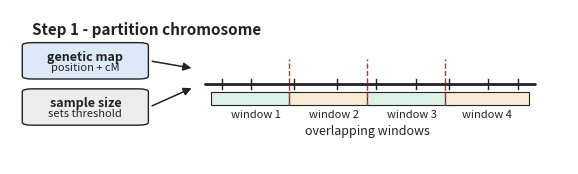
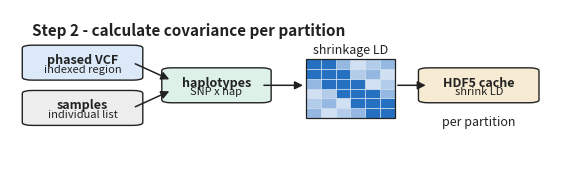
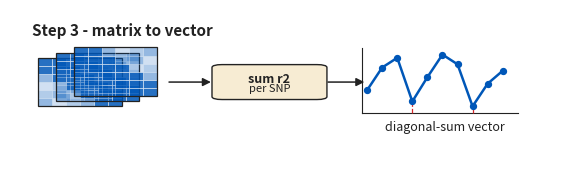
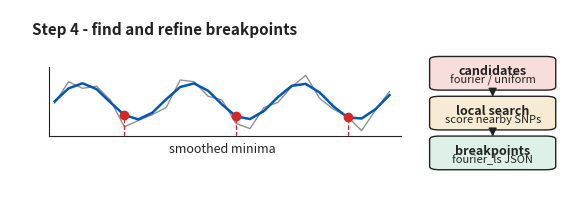
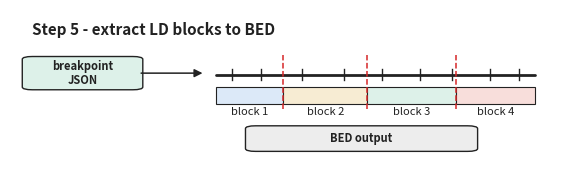

The matplotlib source for these figures, in order:
"""Generate schematic diagrams for the LDetect/LDetect-lite pipeline.

The figures are conceptual, publication-friendly SVG/PDF schematics of the
five pipeline stages. They are intentionally data-free: the goal is to show
what each command transforms, not to reproduce a particular chromosome run.

Usage:
    uv run python schematics/plot_pipeline_schematics.py
"""

from __future__ import annotations

import argparse
import math
import os
from pathlib import Path
from typing import Iterable


BLUE = "#0057b8"
RED = "#d62728"
GREEN = "#009e73"
ORANGE = "#e69f00"
GRAY = "#6b6b6b"
LIGHT_BLUE = "#dce9f8"
LIGHT_RED = "#f8dedb"
LIGHT_GREEN = "#ddf1e9"
LIGHT_ORANGE = "#f7ecd3"
LIGHT_GRAY = "#ededed"
DARK = "#222222"
GRID = "#d0d0d0"


def main() -> None:
    parser = argparse.ArgumentParser(description=__doc__)
    parser.add_argument(
        "--output-dir",
        type=Path,
        default=Path("schematics/plots"),
        help="Directory for generated figures.",
    )
    parser.add_argument(
        "--formats",
        nargs="+",
        default=["svg", "pdf"],
        choices=["svg", "pdf", "png"],
        help="One or more output formats to write.",
    )
    args = parser.parse_args()

    configure_matplotlib_cache(args.output_dir)
    import matplotlib

    matplotlib.use("Agg")
    import matplotlib.pyplot as plt

    args.output_dir.mkdir(parents=True, exist_ok=True)
    figures = {
        "step1-partition-chromosome": plot_step1_partition(plt),
        "step2-calc-covariance": plot_step2_covariance(plt),
        "step3-matrix-to-vector": plot_step3_vector(plt),
        "step4-find-breakpoints": plot_step4_minima(plt),
        "step5-extract-bed": plot_step5_bed(plt),
    }
    for stem, fig in figures.items():
        save_figure(fig, args.output_dir / stem, args.formats)
        plt.close(fig)
    print(f"Wrote {len(figures)} schematic figure(s) to {args.output_dir.resolve()}")


def configure_matplotlib_cache(output_dir: Path) -> None:
    root = output_dir.parent.parent if output_dir.parent.name == "plots" else output_dir
    mpl_config = root / ".cache" / "matplotlib"
    xdg_cache = root / ".cache"
    mpl_config.mkdir(parents=True, exist_ok=True)
    xdg_cache.mkdir(parents=True, exist_ok=True)
    os.environ.setdefault("MPLCONFIGDIR", str(mpl_config.resolve()))
    os.environ.setdefault("XDG_CACHE_HOME", str(xdg_cache.resolve()))


def save_figure(fig, stem: Path, formats: Iterable[str]) -> None:
    for fmt in formats:
        fig.savefig(
            stem.with_suffix(f".{fmt}"),
            dpi=180,
            bbox_inches="tight",
            pad_inches=0.03,
        )


def setup_axis(ax, xlim: tuple[float, float] = (0, 1), ylim: tuple[float, float] = (0, 1)):
    ax.set_xlim(*xlim)
    ax.set_ylim(*ylim)
    ax.axis("off")


def add_box(
    ax,
    xy: tuple[float, float],
    width: float,
    height: float,
    title: str,
    subtitle: str = "",
    *,
    facecolor: str = LIGHT_GRAY,
    edgecolor: str = DARK,
    fontsize: int = 10,
):
    import matplotlib.patches as patches

    x, y = xy
    box = patches.FancyBboxPatch(
        (x, y),
        width,
        height,
        boxstyle="round,pad=0.018,rounding_size=0.018",
        linewidth=1.0,
        edgecolor=edgecolor,
        facecolor=facecolor,
    )
    ax.add_patch(box)
    title_lines = title.count("\n") + 1
    subtitle_lines = subtitle.count("\n") + 1 if subtitle else 0
    title_y = 0.68 if subtitle and title_lines > 1 else 0.60 if subtitle else 0.5
    subtitle_y = 0.20 if title_lines > 1 or subtitle_lines > 1 else 0.28
    ax.text(
        x + width / 2,
        y + height * title_y,
        title,
        ha="center",
        va="center",
        fontsize=fontsize,
        fontweight="bold",
        color=DARK,
        linespacing=1.08,
    )
    if subtitle:
        ax.text(
            x + width / 2,
            y + height * subtitle_y,
            subtitle,
            ha="center",
            va="center",
            fontsize=fontsize - 1,
            color=DARK,
            linespacing=1.08,
        )
    return box


def add_arrow(
    ax,
    start: tuple[float, float],
    end: tuple[float, float],
    *,
    color: str = DARK,
    lw: float = 1.1,
    rad: float = 0.0,
):
    import matplotlib.patches as patches

    arrow = patches.FancyArrowPatch(
        start,
        end,
        arrowstyle="-|>",
        mutation_scale=12,
        connectionstyle=f"arc3,rad={rad}",
        linewidth=lw,
        color=color,
    )
    ax.add_patch(arrow)
    return arrow


def add_chromosome(ax, y: float, x0: float = 0.08, x1: float = 0.92, *, color: str = DARK):
    ax.plot([x0, x1], [y, y], color=color, linewidth=2.0, solid_capstyle="round")
    snp_fractions = [0.05, 0.14, 0.27, 0.40, 0.52, 0.64, 0.74, 0.86, 0.95]
    snps = [x0 + (x1 - x0) * fraction for fraction in snp_fractions]
    for x in snps:
        ax.plot([x, x], [y - 0.035, y + 0.035], color=color, linewidth=1.0)
    return snps


def plot_overview(plt):
    fig, ax = plt.subplots(figsize=(9.8, 2.1))
    setup_axis(ax)
    steps = [
        ("1", "partition-chromosome", "map -> windows", LIGHT_BLUE),
        ("2", "calc-covariance", "VCF -> LD cache", LIGHT_GREEN),
        ("3", "matrix-to-vector", "cache -> vector", LIGHT_ORANGE),
        ("4", "find-minima", "smooth + refine", LIGHT_RED),
        ("5", "extract-bpoints", "JSON -> BED", LIGHT_GRAY),
    ]
    box_w = 0.15
    gap = 0.04
    x = 0.04
    y = 0.32
    for i, (num, title, subtitle, fill) in enumerate(steps):
        add_box(ax, (x, y), box_w, 0.34, f"Step {num}", title, facecolor=fill, fontsize=9)
        ax.text(
            x + box_w / 2,
            y - 0.06,
            subtitle,
            ha="center",
            va="top",
            fontsize=8,
            color=DARK,
        )
        if i < len(steps) - 1:
            add_arrow(ax, (x + box_w + 0.008, y + 0.17), (x + box_w + gap - 0.008, y + 0.17))
        x += box_w + gap
    ax.text(
        0.5,
        0.82,
        "LDetect/LDetect-lite pipeline: reference haplotypes to LD blocks",
        ha="center",
        va="center",
        fontsize=11,
        fontweight="bold",
        color=DARK,
    )
    return fig


def plot_step1_partition(plt):
    fig, ax = plt.subplots(figsize=(7.2, 2.0))
    setup_axis(ax)
    ax.text(0.04, 0.84, "Step 1 - partition chromosome", fontsize=11, fontweight="bold", color=DARK)
    add_box(ax, (0.04, 0.57), 0.19, 0.20, "genetic map", "position + cM", facecolor=LIGHT_BLUE, fontsize=9)
    add_box(ax, (0.04, 0.27), 0.19, 0.20, "sample size", "sets threshold", facecolor=LIGHT_GRAY, fontsize=9)
    add_arrow(ax, (0.25, 0.67), (0.33, 0.62))
    add_arrow(ax, (0.25, 0.37), (0.33, 0.50))
    add_chromosome(ax, 0.52, x0=0.35, x1=0.94)
    windows = [(0.36, 0.52), (0.50, 0.66), (0.64, 0.80), (0.78, 0.93)]
    colors = [LIGHT_GREEN, LIGHT_ORANGE, LIGHT_GREEN, LIGHT_ORANGE]
    for i, ((start, end), fill) in enumerate(zip(windows, colors)):
        ax.add_patch(
            plt.Rectangle(
                (start, 0.38),
                end - start,
                0.09,
                facecolor=fill,
                edgecolor=DARK,
                linewidth=0.8,
            )
        )
        ax.text((start + end) / 2, 0.30, f"window {i + 1}", ha="center", fontsize=8, color=DARK)
    for x in [0.50, 0.64, 0.78]:
        ax.plot([x, x], [0.38, 0.68], color=RED, linewidth=1.0, linestyle="--")
    ax.text(0.64, 0.19, "overlapping windows", ha="center", fontsize=9, color=DARK)
    return fig


def plot_step2_covariance(plt):
    fig, ax = plt.subplots(figsize=(7.2, 2.1))
    setup_axis(ax)
    ax.text(0.04, 0.84, "Step 2 - calculate covariance per partition", fontsize=11, fontweight="bold", color=DARK)
    add_box(ax, (0.04, 0.58), 0.18, 0.18, "phased VCF", "indexed region", facecolor=LIGHT_BLUE, fontsize=9)
    add_box(ax, (0.04, 0.30), 0.18, 0.18, "samples", "individual list", facecolor=LIGHT_GRAY, fontsize=9)
    add_box(ax, (0.29, 0.44), 0.16, 0.18, "haplotypes", "SNP x hap", facecolor=LIGHT_GREEN, fontsize=9)
    draw_small_matrix(ax, 0.53, 0.33, 0.16, 0.36, filled=True)
    ax.text(0.61, 0.73, "shrinkage LD", ha="center", fontsize=9, color=DARK)
    add_box(ax, (0.75, 0.44), 0.18, 0.18, "HDF5 cache", "shrink LD", facecolor=LIGHT_ORANGE, fontsize=9)
    add_arrow(ax, (0.22, 0.67), (0.29, 0.56))
    add_arrow(ax, (0.22, 0.39), (0.29, 0.50))
    add_arrow(ax, (0.45, 0.53), (0.53, 0.53))
    add_arrow(ax, (0.69, 0.53), (0.75, 0.53))
    ax.text(0.84, 0.28, "per partition", ha="center", fontsize=9, color=DARK)
    return fig


def draw_small_matrix(ax, x: float, y: float, w: float, h: float, *, filled: bool) -> None:
    cells = 6
    for i in range(cells):
        for j in range(cells):
            alpha = 0.18 + 0.12 * ((i + j) % 3)
            if abs(i - j) <= 1:
                alpha = 0.85
            color = BLUE if filled else LIGHT_GRAY
            ax.add_patch(
                rectangle(
                    x + w * j / cells,
                    y + h * (cells - 1 - i) / cells,
                    w / cells,
                    h / cells,
                    facecolor=color,
                    edgecolor="white",
                    linewidth=0.4,
                    alpha=alpha,
                )
            )
    ax.add_patch(rectangle(x, y, w, h, facecolor="none", edgecolor=DARK, linewidth=0.9))


def rectangle(x: float, y: float, width: float, height: float, **kwargs):
    import matplotlib.patches as patches

    return patches.Rectangle((x, y), width, height, **kwargs)


def plot_step3_vector(plt):
    fig, ax = plt.subplots(figsize=(7.2, 2.1))
    setup_axis(ax)
    ax.text(0.04, 0.84, "Step 3 - matrix to vector", fontsize=11, fontweight="bold", color=DARK)
    for offset in [0.00, 0.032, 0.064]:
        draw_small_matrix(ax, 0.05 + offset, 0.40 + offset, 0.15, 0.30, filled=True)
    add_box(ax, (0.38, 0.46), 0.17, 0.18, "sum r2", "per SNP", facecolor=LIGHT_ORANGE, fontsize=9)
    add_arrow(ax, (0.28, 0.55), (0.365, 0.55))
    add_arrow(ax, (0.565, 0.55), (0.64, 0.55))
    xs = [0.64 + i * 0.027 for i in range(10)]
    values = [0.50, 0.64, 0.70, 0.43, 0.58, 0.72, 0.66, 0.40, 0.54, 0.62]
    ax.plot(xs, values, color=BLUE, linewidth=1.8)
    ax.scatter(xs, values, s=18, color=BLUE, zorder=3)
    ax.plot([0.63, 0.91], [0.36, 0.36], color=DARK, linewidth=0.8)
    ax.plot([0.63, 0.63], [0.36, 0.76], color=DARK, linewidth=0.8)
    ax.text(0.78, 0.25, "diagonal-sum vector", ha="center", fontsize=9, color=DARK)
    for idx in [3, 7]:
        ax.plot([xs[idx], xs[idx]], [0.36, values[idx]], color=RED, linewidth=0.9, linestyle="--")
    return fig


def plot_step4_minima(plt):
    fig, ax = plt.subplots(figsize=(7.2, 2.35))
    setup_axis(ax)
    ax.text(0.04, 0.86, "Step 4 - find and refine breakpoints", fontsize=11, fontweight="bold", color=DARK)
    x = [0.08 + i * 0.025 for i in range(25)]
    raw = [0.48 + 0.12 * math.sin(i * 0.8) + 0.04 * math.sin(i * 2.2) for i in range(25)]
    smooth = [0.49 + 0.10 * math.sin(i * 0.8) for i in range(25)]
    ax.plot(x, raw, color=GRAY, linewidth=1.0, alpha=0.75, label="raw vector")
    ax.plot(x, smooth, color=BLUE, linewidth=1.8, label="Hann-smoothed")
    minima_idx = [5, 13, 21]
    ax.scatter([x[i] for i in minima_idx], [smooth[i] for i in minima_idx], s=36, color=RED, zorder=4)
    for i in minima_idx:
        ax.plot([x[i], x[i]], [0.30, smooth[i]], color=RED, linewidth=0.9, linestyle="--")
    ax.plot([0.07, 0.70], [0.30, 0.30], color=DARK, linewidth=0.8)
    ax.plot([0.07, 0.07], [0.30, 0.68], color=DARK, linewidth=0.8)
    ax.text(0.38, 0.21, "smoothed minima", ha="center", fontsize=9, color=DARK)
    add_box(ax, (0.77, 0.57), 0.19, 0.15, "candidates", "fourier / uniform", facecolor=LIGHT_RED, fontsize=9)
    add_box(ax, (0.77, 0.35), 0.19, 0.15, "local search", "score nearby SNPs", facecolor=LIGHT_ORANGE, fontsize=9)
    add_box(ax, (0.77, 0.13), 0.19, 0.15, "breakpoints", "fourier_ls JSON", facecolor=LIGHT_GREEN, fontsize=9)
    add_arrow(ax, (0.865, 0.57), (0.865, 0.50))
    add_arrow(ax, (0.865, 0.35), (0.865, 0.28))
    return fig


def plot_step5_bed(plt):
    fig, ax = plt.subplots(figsize=(7.2, 2.0))
    setup_axis(ax)
    ax.text(0.04, 0.84, "Step 5 - extract LD blocks to BED", fontsize=11, fontweight="bold", color=DARK)
    add_box(ax, (0.04, 0.50), 0.18, 0.18, "breakpoint\nJSON", facecolor=LIGHT_GREEN, fontsize=8)
    add_arrow(ax, (0.23, 0.59), (0.35, 0.59))
    add_chromosome(ax, 0.58, x0=0.37, x1=0.94)
    breakpoints = [0.49, 0.64, 0.80]
    block_edges = [0.37, *breakpoints, 0.94]
    fills = [LIGHT_BLUE, LIGHT_ORANGE, LIGHT_GREEN, LIGHT_RED]
    for i, (start, end) in enumerate(zip(block_edges[:-1], block_edges[1:])):
        ax.add_patch(
            plt.Rectangle(
                (start, 0.39),
                end - start,
                0.11,
                facecolor=fills[i],
                edgecolor=DARK,
                linewidth=0.8,
            )
        )
        ax.text((start + end) / 2, 0.32, f"block {i + 1}", ha="center", fontsize=8, color=DARK)
    for x in breakpoints:
        ax.plot([x, x], [0.36, 0.71], color=RED, linewidth=1.1, linestyle="--")
    add_box(ax, (0.44, 0.10), 0.38, 0.13, "BED output", facecolor=LIGHT_GRAY, fontsize=8)
    return fig


if __name__ == "__main__":
    main()
